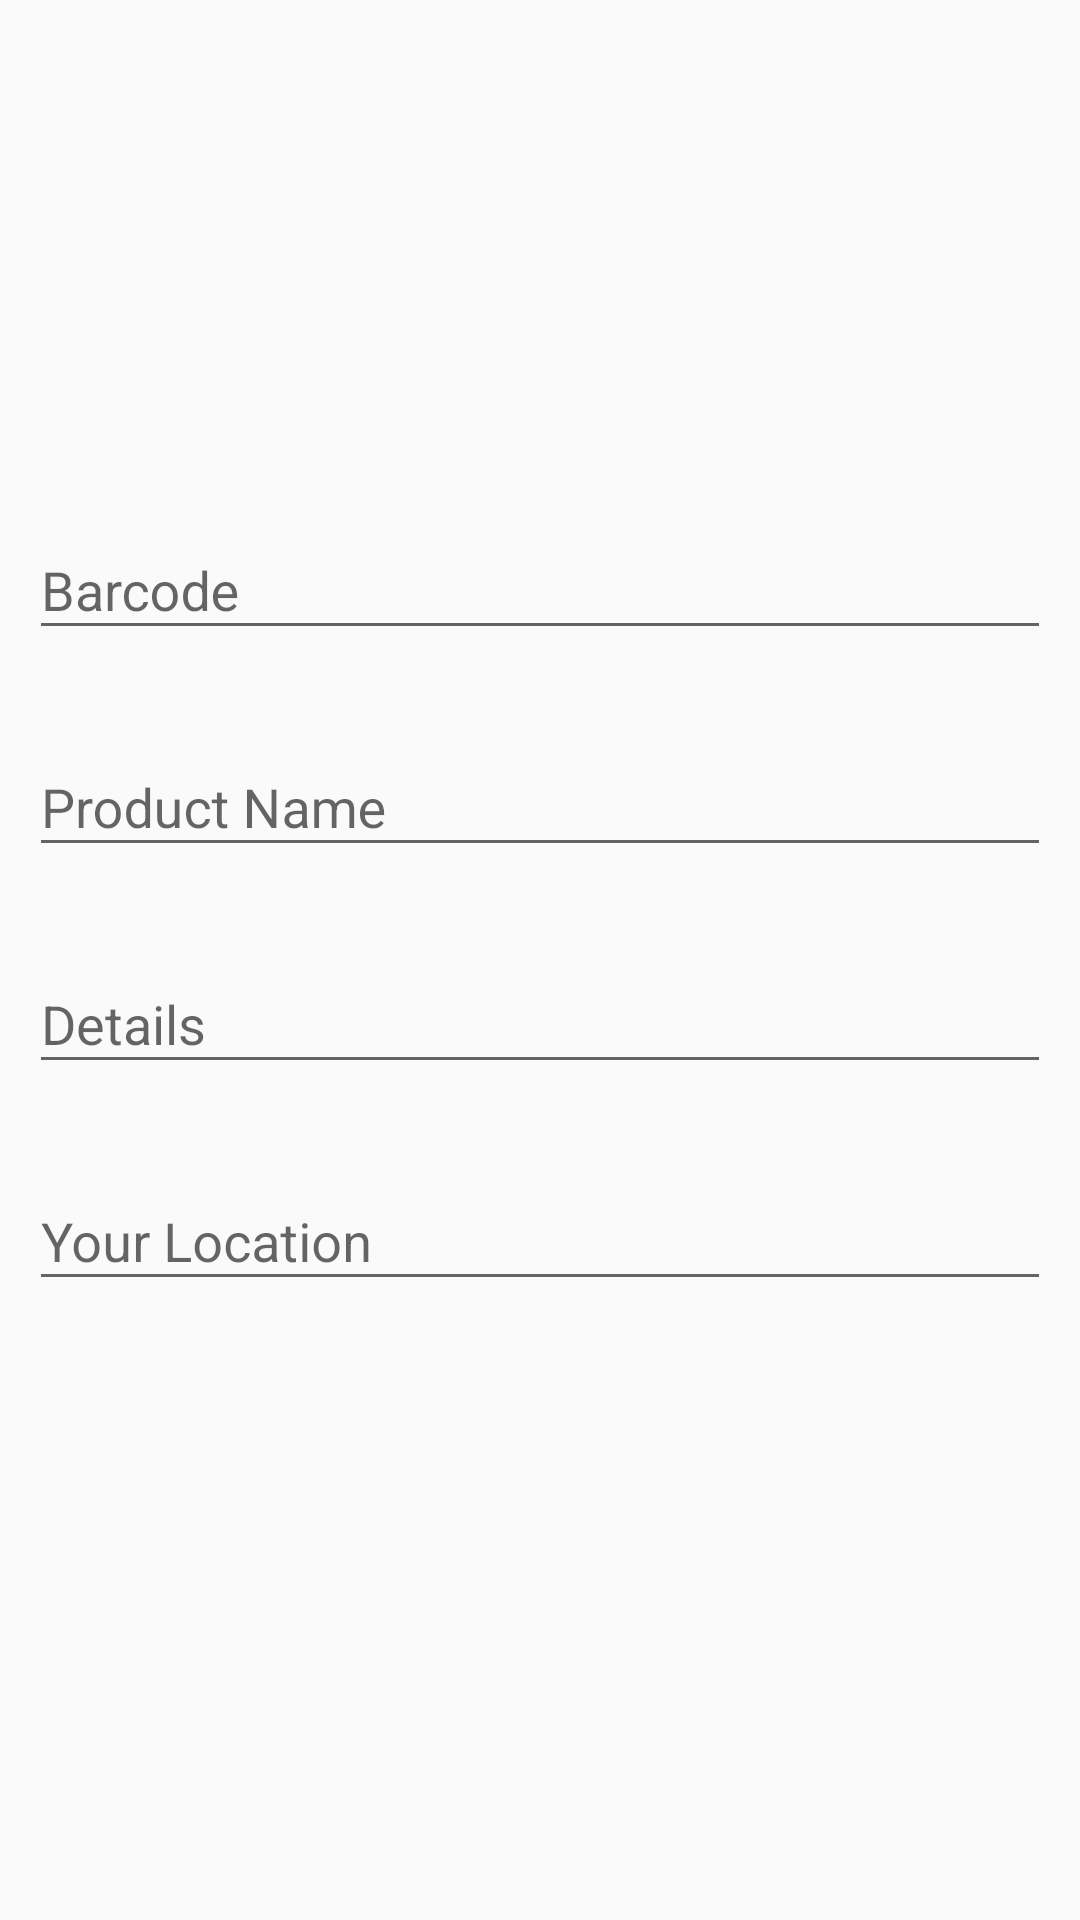

Reconstruct the res/layout file that produces this screen, plus the resources it refers to.
<!-- AndroidManifest.xml: application theme AppTheme -->
<!-- res/layout/fragment_prod_details.xml -->
<FrameLayout xmlns:android="http://schemas.android.com/apk/res/android"
    xmlns:app="http://schemas.android.com/apk/res-auto"
    android:layout_width="match_parent"
    android:layout_height="match_parent"
    xmlns:tools="http://schemas.android.com/tools"
    android:paddingBottom="@dimen/activity_vertical_margin"
    android:paddingLeft="@dimen/activity_horizontal_margin"
    android:paddingRight="@dimen/activity_horizontal_margin"
    android:paddingTop="@dimen/activity_vertical_margin"
    app:layout_behavior="@string/appbar_scrolling_view_behavior"
    tools:context="summer.utk.com.summer.ProdDetailsFragment">
    <ScrollView android:layout_width="match_parent"
        android:layout_height="wrap_content"
        android:layout_gravity="center">
        <LinearLayout xmlns:android="http://schemas.android.com/apk/res/android"
            android:layout_width="match_parent"
            android:layout_height="wrap_content"
            android:padding="10dp"
            android:orientation="vertical">

            <android.support.design.widget.TextInputLayout
                android:layout_width="match_parent"
                android:layout_height="wrap_content"
                android:paddingTop="20dp">

                
                <android.support.design.widget.TextInputEditText
                    android:id="@+id/barcode"
                    android:layout_width="match_parent"
                    android:layout_height="wrap_content"
                    android:focusable="false"
                    android:clickable="false"
                    android:singleLine="true"
                    android:hint="Barcode" />
            </android.support.design.widget.TextInputLayout>

            <android.support.design.widget.TextInputLayout
                android:layout_width="match_parent"
                android:layout_height="wrap_content"
                android:paddingTop="20dp">

                <android.support.design.widget.TextInputEditText
                    android:id="@+id/name"
                    android:layout_width="match_parent"
                    android:layout_height="wrap_content"
                    android:focusable="false"
                    android:clickable="false"
                    android:singleLine="true"
                    android:hint="Product Name" />
            </android.support.design.widget.TextInputLayout>

            <android.support.design.widget.TextInputLayout
                android:layout_width="match_parent"
                android:layout_height="wrap_content"
                android:paddingTop="20dp">

                <android.support.design.widget.TextInputEditText
                    android:id="@+id/details"
                    android:layout_width="match_parent"
                    android:layout_height="wrap_content"
                    android:focusable="false"
                    android:clickable="false"
                    android:singleLine="true"
                    android:hint="Details" />
            </android.support.design.widget.TextInputLayout>

            <android.support.design.widget.TextInputLayout
                android:layout_width="match_parent"
                android:layout_height="wrap_content"
                android:paddingTop="20dp">

                <android.support.design.widget.TextInputEditText
                    android:id="@+id/location"
                    android:layout_width="match_parent"
                    android:layout_height="wrap_content"
                    android:focusable="false"
                    android:clickable="false"
                    android:singleLine="true"
                    android:hint="Your Location" />
            </android.support.design.widget.TextInputLayout>

            <android.support.design.widget.TextInputLayout
                android:layout_width="match_parent"
                android:layout_height="wrap_content"
                android:paddingTop="20dp">

                <android.support.design.widget.TextInputEditText
                    android:id="@+id/longitude"
                    android:layout_width="match_parent"
                    android:layout_height="wrap_content"
                    android:visibility="gone"
                    android:focusable="false"
                    android:clickable="false"
                    android:singleLine="true"
                    android:hint="Longitude" />
            </android.support.design.widget.TextInputLayout>

            <android.support.design.widget.TextInputLayout
                android:layout_width="match_parent"
                android:layout_height="wrap_content"
                android:paddingTop="20dp">

                <android.support.design.widget.TextInputEditText
                    android:id="@+id/latitude"
                    android:layout_width="match_parent"
                    android:layout_height="wrap_content"
                    android:visibility="gone"
                    android:focusable="false"
                    android:clickable="false"
                    android:singleLine="true"
                    android:hint="Latitude" />
            </android.support.design.widget.TextInputLayout>




        </LinearLayout>
    </ScrollView>
</FrameLayout>
<!-- resources referenced by this layout -->
<resources>
  <style name="AppTheme" parent="Theme.AppCompat.Light.DarkActionBar">
          <item name="colorPrimary">@color/colorPrimary</item>
          <item name="colorPrimaryDark">@color/colorPrimaryDark</item>
          <item name="colorAccent">@color/colorAccent</item>
      </style>
  <color name="colorPrimary">#3F51B5</color>
  <color name="colorPrimaryDark">#303F9F</color>
  <color name="colorAccent">#FF4081</color>
</resources>
